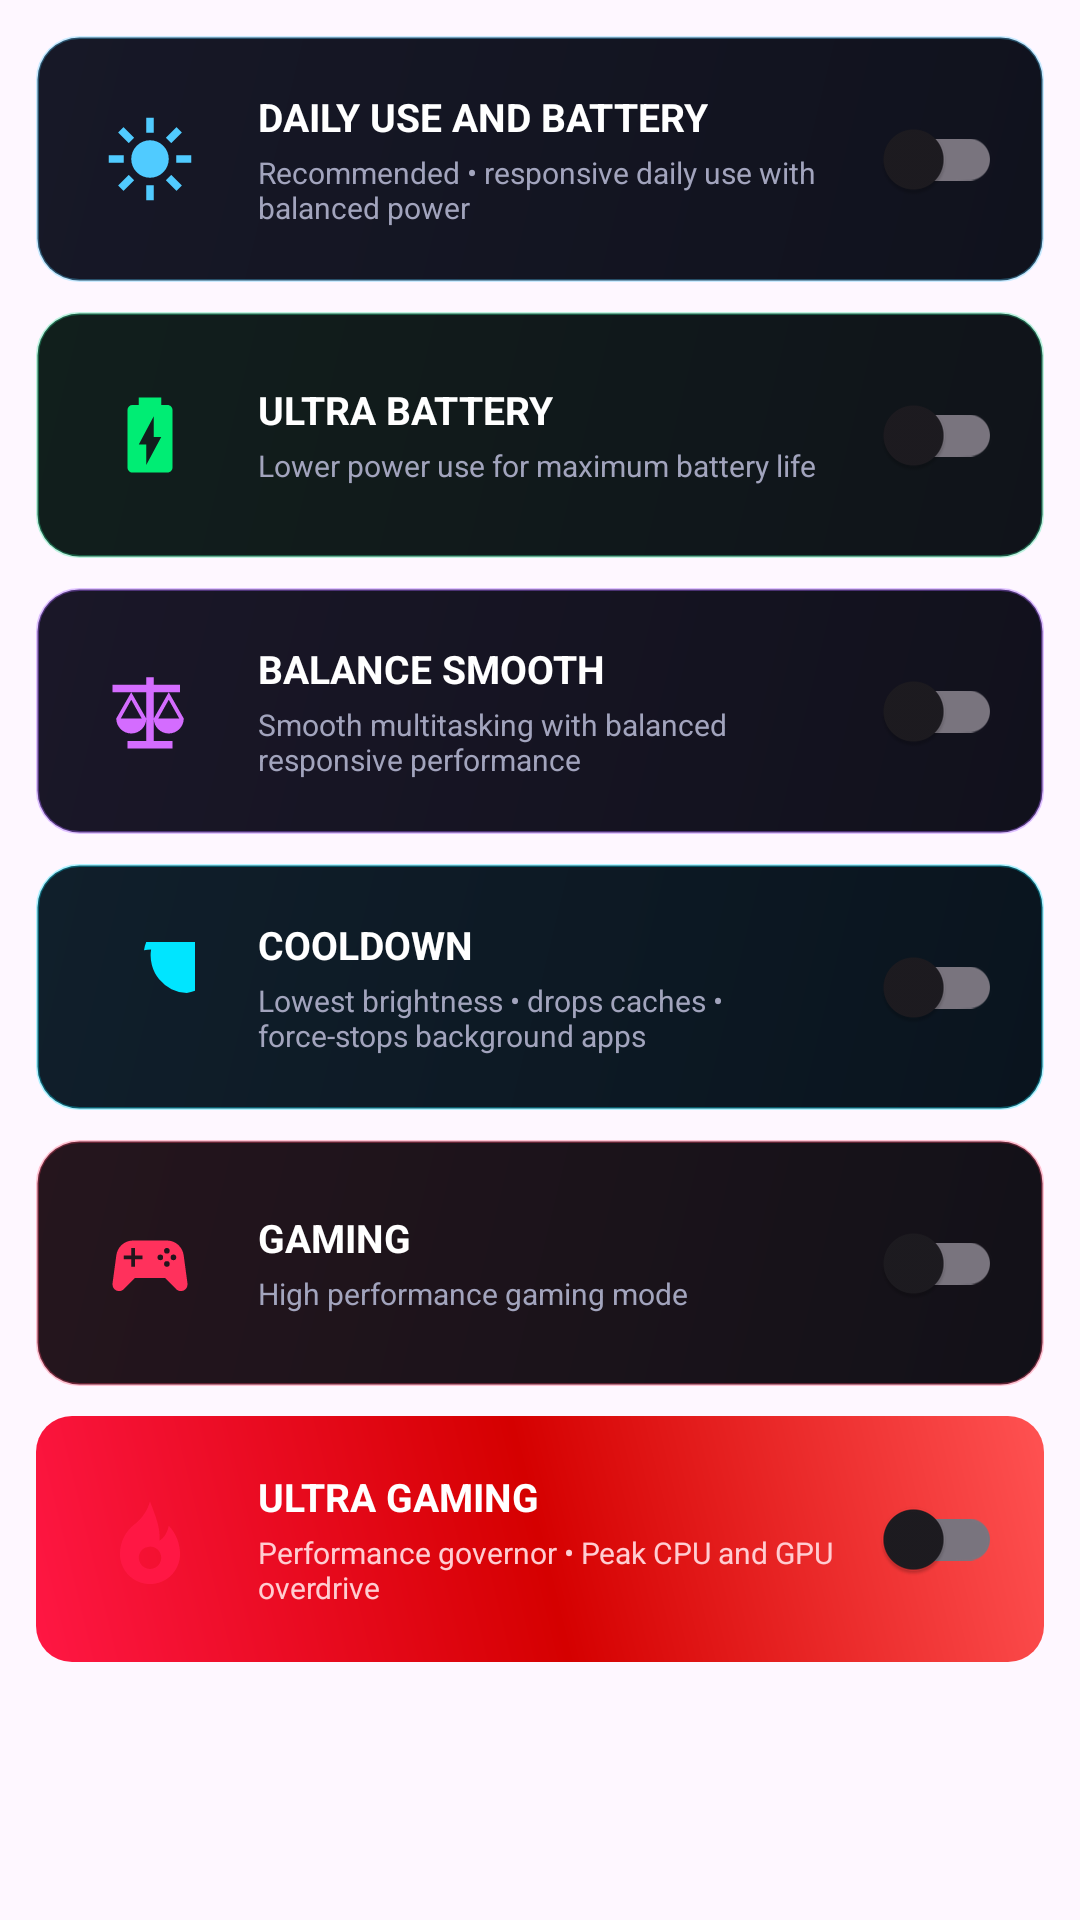

Reconstruct the res/layout file that produces this screen, plus the resources it refers to.
<!-- AndroidManifest.xml: application theme AppTheme -->
<!-- res/layout/ror_profile_cards.xml -->
<?xml version="1.0" encoding="utf-8"?>
<LinearLayout xmlns:android="http://schemas.android.com/apk/res/android"
    xmlns:app="http://schemas.android.com/apk/res-auto"
    android:layout_width="match_parent"
    android:layout_height="wrap_content"
    android:orientation="vertical"
    android:paddingLeft="12dp"
    android:paddingTop="4dp"
    android:paddingRight="12dp">

    <LinearLayout
        android:id="@+id/profile_daily"
        android:layout_width="match_parent"
        android:layout_height="82dp"
        android:layout_marginTop="8dp"
        android:background="@drawable/ror_profile_blue"
        android:clickable="true"
        android:focusable="true"
        android:gravity="center_vertical"
        android:orientation="horizontal"
        android:padding="14dp">

        <ImageView android:layout_width="48dp" android:layout_height="48dp" android:padding="9dp" android:src="@drawable/ic_profile_daily" app:tint="#50CBFF" />
        <LinearLayout android:layout_width="0dp" android:layout_height="wrap_content" android:layout_marginLeft="12dp" android:layout_weight="1" android:orientation="vertical">
            <TextView android:layout_width="wrap_content" android:layout_height="wrap_content" android:id="@+id/profile_title_daily" android:text="DAILY USE AND BATTERY" android:textColor="#FFFFFF" android:textSize="13sp" android:textStyle="bold" />
            <TextView android:layout_width="wrap_content" android:layout_height="wrap_content" android:layout_marginTop="3dp" android:id="@+id/profile_subtitle_daily" android:text="Recommended • responsive daily use with balanced power" android:textColor="#A2A4BD" android:textSize="10sp" />
        </LinearLayout>
        <com.google.android.material.switchmaterial.SwitchMaterial android:id="@+id/switch_daily" android:layout_width="wrap_content" android:layout_height="wrap_content" android:clickable="false" />
    </LinearLayout>

    <LinearLayout
        android:id="@+id/profile_battery"
        android:layout_width="match_parent"
        android:layout_height="82dp"
        android:layout_marginTop="10dp"
        android:background="@drawable/ror_profile_green"
        android:clickable="true"
        android:focusable="true"
        android:gravity="center_vertical"
        android:orientation="horizontal"
        android:padding="14dp">

        <ImageView android:layout_width="48dp" android:layout_height="48dp" android:padding="9dp" android:src="@drawable/ic_spectrum_battery" app:tint="#00ED74" />
        <LinearLayout android:layout_width="0dp" android:layout_height="wrap_content" android:layout_marginLeft="12dp" android:layout_weight="1" android:orientation="vertical">
            <TextView android:layout_width="wrap_content" android:layout_height="wrap_content" android:id="@+id/profile_title_battery" android:text="ULTRA BATTERY" android:textColor="#FFFFFF" android:textSize="13sp" android:textStyle="bold" />
            <TextView android:layout_width="wrap_content" android:layout_height="wrap_content" android:layout_marginTop="3dp" android:id="@+id/profile_subtitle_battery" android:text="Lower power use for maximum battery life" android:textColor="#A2A4BD" android:textSize="10sp" />
        </LinearLayout>
        <com.google.android.material.switchmaterial.SwitchMaterial android:id="@+id/switch_battery" android:layout_width="wrap_content" android:layout_height="wrap_content" android:clickable="false" />
    </LinearLayout>

    <LinearLayout
        android:id="@+id/profile_balance"
        android:layout_width="match_parent"
        android:layout_height="82dp"
        android:layout_marginTop="10dp"
        android:background="@drawable/ror_profile_purple"
        android:clickable="true"
        android:focusable="true"
        android:gravity="center_vertical"
        android:orientation="horizontal"
        android:padding="14dp">

        <ImageView android:layout_width="48dp" android:layout_height="48dp" android:padding="9dp" android:src="@drawable/ic_profile_balance" app:tint="#D46CFF" />
        <LinearLayout android:layout_width="0dp" android:layout_height="wrap_content" android:layout_marginLeft="12dp" android:layout_weight="1" android:orientation="vertical">
            <TextView android:layout_width="wrap_content" android:layout_height="wrap_content" android:id="@+id/profile_title_balance" android:text="BALANCE SMOOTH" android:textColor="#FFFFFF" android:textSize="13sp" android:textStyle="bold" />
            <TextView android:layout_width="wrap_content" android:layout_height="wrap_content" android:layout_marginTop="3dp" android:id="@+id/profile_subtitle_balance" android:text="Smooth multitasking with balanced responsive performance" android:textColor="#A2A4BD" android:textSize="10sp" />
        </LinearLayout>
        <com.google.android.material.switchmaterial.SwitchMaterial android:id="@+id/switch_balance" android:layout_width="wrap_content" android:layout_height="wrap_content" android:clickable="false" />
    </LinearLayout>

    <LinearLayout
        android:id="@+id/profile_cooldown"
        android:layout_width="match_parent"
        android:layout_height="82dp"
        android:layout_marginTop="10dp"
        android:background="@drawable/ror_profile_cyan"
        android:clickable="true"
        android:focusable="true"
        android:gravity="center_vertical"
        android:orientation="horizontal"
        android:padding="14dp">

        <ImageView android:layout_width="48dp" android:layout_height="48dp" android:padding="9dp" android:src="@drawable/ic_moon" app:tint="#00E5FF" />
        <LinearLayout android:layout_width="0dp" android:layout_height="wrap_content" android:layout_marginLeft="12dp" android:layout_weight="1" android:orientation="vertical">
            <TextView android:layout_width="wrap_content" android:layout_height="wrap_content" android:id="@+id/profile_title_cooldown" android:text="COOLDOWN" android:textColor="#FFFFFF" android:textSize="13sp" android:textStyle="bold" />
            <TextView android:layout_width="wrap_content" android:layout_height="wrap_content" android:layout_marginTop="3dp" android:id="@+id/profile_subtitle_cooldown" android:text="Lowest brightness • drops caches • force-stops background apps" android:textColor="#A2A4BD" android:textSize="10sp" />
        </LinearLayout>
        <com.google.android.material.switchmaterial.SwitchMaterial android:id="@+id/switch_cooldown" android:layout_width="wrap_content" android:layout_height="wrap_content" android:clickable="false" />
    </LinearLayout>

    <LinearLayout
        android:id="@+id/profile_gaming"
        android:layout_width="match_parent"
        android:layout_height="82dp"
        android:layout_marginTop="10dp"
        android:background="@drawable/ror_profile_red"
        android:clickable="true"
        android:focusable="true"
        android:gravity="center_vertical"
        android:orientation="horizontal"
        android:padding="14dp">

        <ImageView android:layout_width="48dp" android:layout_height="48dp" android:padding="9dp" android:src="@drawable/ic_spectrum_game" app:tint="#FF315C" />
        <LinearLayout android:layout_width="0dp" android:layout_height="wrap_content" android:layout_marginLeft="12dp" android:layout_weight="1" android:orientation="vertical">
            <TextView android:id="@+id/profile_title_gaming" android:layout_width="wrap_content" android:layout_height="wrap_content" android:text="GAMING" android:textColor="#FFFFFF" android:textSize="13sp" android:textStyle="bold" />
            <TextView android:id="@+id/profile_subtitle_gaming" android:layout_width="wrap_content" android:layout_height="wrap_content" android:layout_marginTop="3dp" android:text="High performance gaming mode" android:textColor="#A2A4BD" android:textSize="10sp" />
        </LinearLayout>
        <com.google.android.material.switchmaterial.SwitchMaterial android:id="@+id/switch_gaming" android:layout_width="wrap_content" android:layout_height="wrap_content" android:clickable="false" />
    </LinearLayout>

    <LinearLayout
        android:id="@+id/profile_ultra_gaming"
        android:layout_width="match_parent"
        android:layout_height="82dp"
        android:layout_marginTop="10dp"
        android:background="@drawable/ror_profile_ultra"
        android:clickable="true"
        android:focusable="true"
        android:gravity="center_vertical"
        android:orientation="horizontal"
        android:padding="14dp">

        <ImageView android:layout_width="48dp" android:layout_height="48dp" android:padding="9dp" android:src="@drawable/ic_ultra_gaming" app:tint="#FF1744" />
        <LinearLayout android:layout_width="0dp" android:layout_height="wrap_content" android:layout_marginLeft="12dp" android:layout_weight="1" android:orientation="vertical">
            <TextView android:id="@+id/profile_title_ultra_gaming" android:layout_width="wrap_content" android:layout_height="wrap_content" android:text="ULTRA GAMING" android:textColor="#FFFFFF" android:textSize="13sp" android:textStyle="bold" />
            <TextView android:id="@+id/profile_subtitle_ultra_gaming" android:layout_width="wrap_content" android:layout_height="wrap_content" android:layout_marginTop="3dp" android:text="Performance governor • Peak CPU and GPU overdrive" android:textColor="#FFCDD2" android:textSize="10sp" />
        </LinearLayout>
        <com.google.android.material.switchmaterial.SwitchMaterial android:id="@+id/switch_ultra_gaming" android:layout_width="wrap_content" android:layout_height="wrap_content" android:clickable="false" />
    </LinearLayout>
</LinearLayout>
<!-- resources referenced by this layout -->
<resources>
  <!-- drawable ic_moon (drawable) -->
  <vector xmlns:android="http://schemas.android.com/apk/res/android"
      android:width="24dp"
      android:height="24dp"
      android:viewportWidth="24"
      android:viewportHeight="24">
    <path
        android:fillColor="#FFFFFFFF"
        android:pathData="M12.3,2a10,10 0 0,0 -1.9,0.18 10,10 0 1,1 11.42,11.42A10,10 0 0,1 12.3,2z"/>
  </vector>
  <!-- drawable ic_profile_balance (drawable) -->
  <vector xmlns:android="http://schemas.android.com/apk/res/android" android:width="24dp" android:height="24dp" android:viewportWidth="24" android:viewportHeight="24">
      <path android:fillColor="#FFFFFFFF" android:pathData="M11,3h2v2h7v2h-3l4,7c0,2.2 -1.8,4 -4,4s-4,-1.8 -4,-4l4,-7h-4v13h5v2H6v-2h5V7H7l4,7c0,2.2 -1.8,4 -4,4s-4,-1.8 -4,-4l4,-7H2V5h9zM7,9l-2.8,5h5.6zM17,9l-2.8,5h5.6z" />
  </vector>
  <!-- drawable ic_spectrum_battery (drawable) -->
  <vector xmlns:android="http://schemas.android.com/apk/res/android"
      android:height="24dp"
      android:width="24dp"
      android:viewportWidth="24"
      android:viewportHeight="24">
      <path
          android:fillColor="#FFFFFFFF"
          android:pathData="M16.67,4H15V2H9V4H7.33A1.33,1.33 0 0,0 6,5.33V20.66C6,21.4 6.6,22 7.33,22H16.66C17.4,22 18,21.4 18,20.67V5.33C18,4.6 17.4,4 16.67,4M11,20V14.5H9L13,7V12.5H15" />
  </vector>
  <!-- drawable ror_profile_blue (drawable) -->
  <?xml version="1.0" encoding="utf-8"?>
  <shape xmlns:android="http://schemas.android.com/apk/res/android">
      <gradient android:angle="315" android:startColor="#171827" android:endColor="#10121D" />
      <corners android:radius="14dp" />
      <stroke android:width="1dp" android:color="#5050CBFF" />
  </shape>
  <!-- drawable ror_profile_cyan (drawable) -->
  <?xml version="1.0" encoding="utf-8"?>
  <shape xmlns:android="http://schemas.android.com/apk/res/android">
      <gradient android:angle="315" android:startColor="#101F2B" android:endColor="#0A141E" />
      <corners android:radius="14dp" />
      <stroke android:width="1dp" android:color="#5000E5FF" />
  </shape>
  <!-- drawable ror_profile_green (drawable) -->
  <?xml version="1.0" encoding="utf-8"?>
  <shape xmlns:android="http://schemas.android.com/apk/res/android">
      <gradient android:angle="315" android:startColor="#111F1C" android:endColor="#10131A" />
      <corners android:radius="14dp" />
      <stroke android:width="1dp" android:color="#502DE49A" />
  </shape>
  <!-- drawable ror_profile_purple (drawable) -->
  <?xml version="1.0" encoding="utf-8"?>
  <shape xmlns:android="http://schemas.android.com/apk/res/android">
      <gradient android:angle="315" android:startColor="#1A1728" android:endColor="#11111C" />
      <corners android:radius="14dp" />
      <stroke android:width="1dp" android:color="#60A865FF" />
  </shape>
  <!-- drawable ror_profile_red (drawable) -->
  <?xml version="1.0" encoding="utf-8"?>
  <shape xmlns:android="http://schemas.android.com/apk/res/android">
      <gradient android:angle="315" android:startColor="#25151D" android:endColor="#121118" />
      <corners android:radius="14dp" />
      <stroke android:width="1dp" android:color="#50FA476B" />
  </shape>
  <!-- drawable ror_profile_ultra (drawable) -->
  <?xml version="1.0" encoding="utf-8"?>
  <shape xmlns:android="http://schemas.android.com/apk/res/android"
      android:shape="rectangle">
      <corners android:radius="12dp" />
      <gradient
          android:angle="45"
          android:startColor="#FFFF1744"
          android:centerColor="#FFD50000"
          android:endColor="#FFFF5252"
          android:type="linear" />
  </shape>
</resources>
